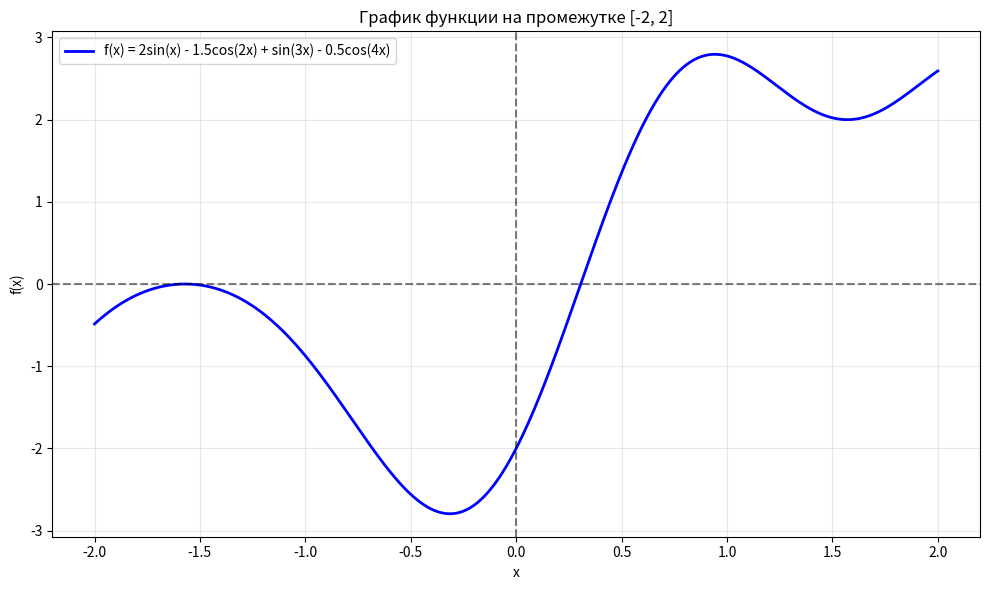

Generate this figure with matplotlib:
import numpy as np
import matplotlib.pyplot as plt

def f(x):
    return 2 * np.sin(x) - 1.5 * np.cos(2 * x) + np.sin(3 * x) - 0.5 * np.cos(4 * x)

x = np.linspace(-2, 2, 1000)
y = f(x)


plt.figure(figsize=(10, 6))
plt.plot(x, y, 'b-', linewidth=2, label='f(x) = 2sin(x) - 1.5cos(2x) + sin(3x) - 0.5cos(4x)')
plt.grid(True, alpha=0.3)
plt.axhline(y=0, color='k', linestyle='--', alpha=0.5)
plt.axvline(x=0, color='k', linestyle='--', alpha=0.5)
plt.xlabel('x')
plt.ylabel('f(x)')
plt.title('График функции на промежутке [-2, 2]')
plt.legend()
plt.tight_layout()
plt.show()
